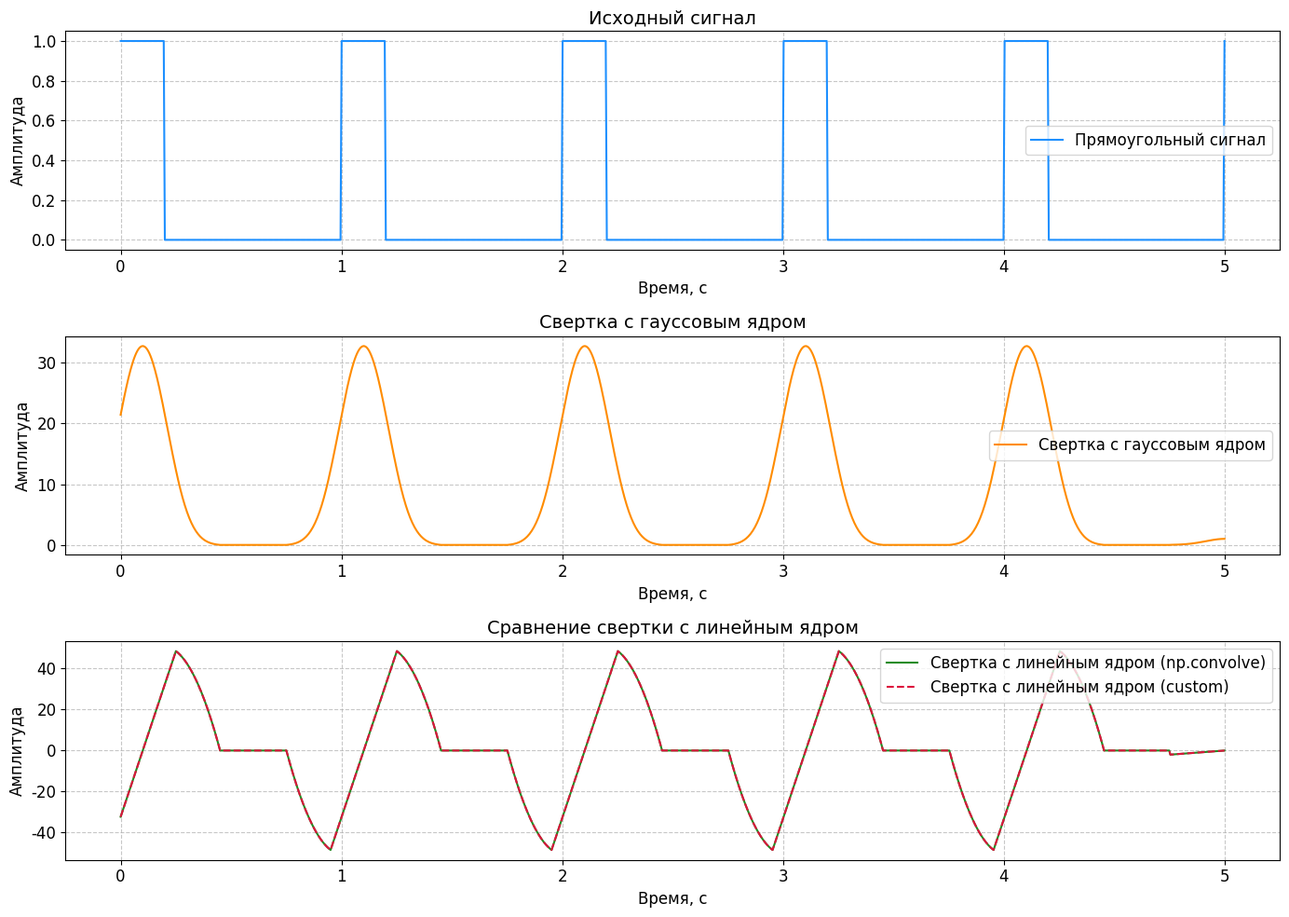
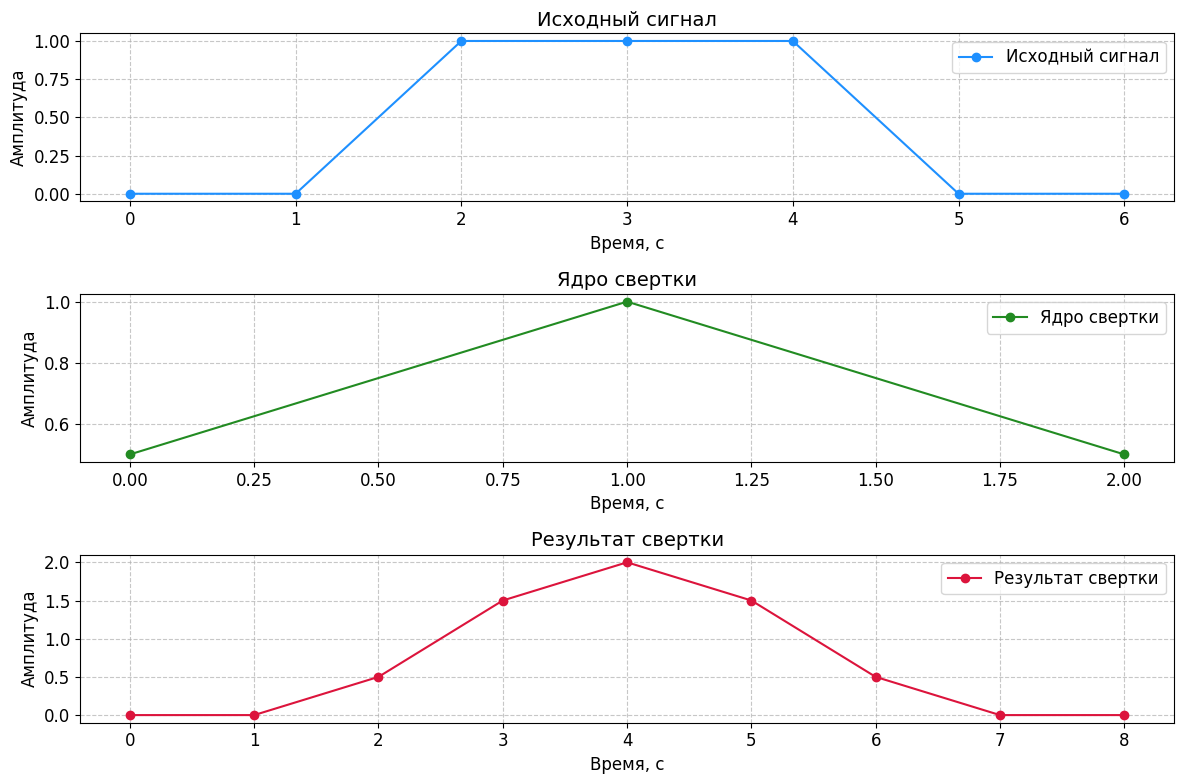
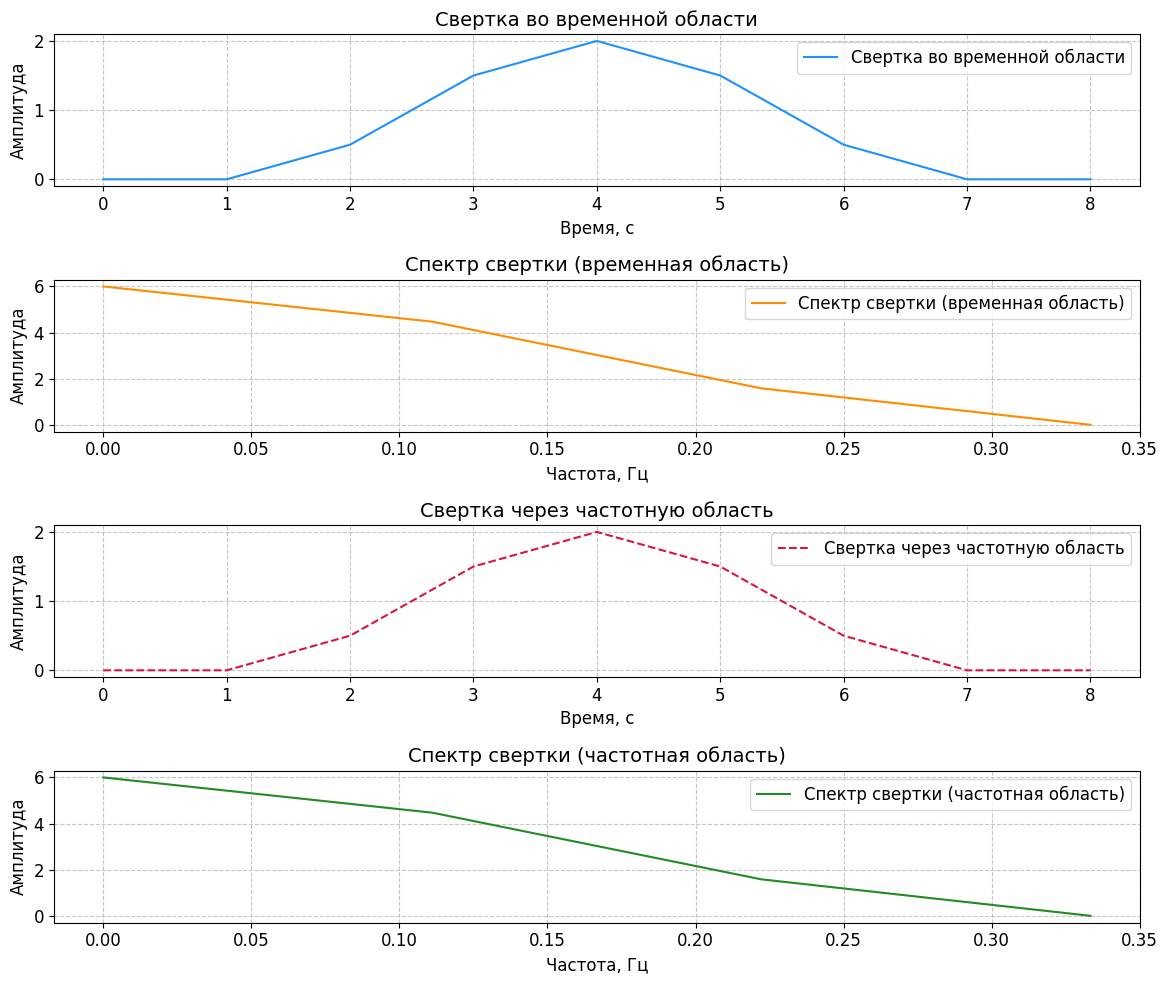
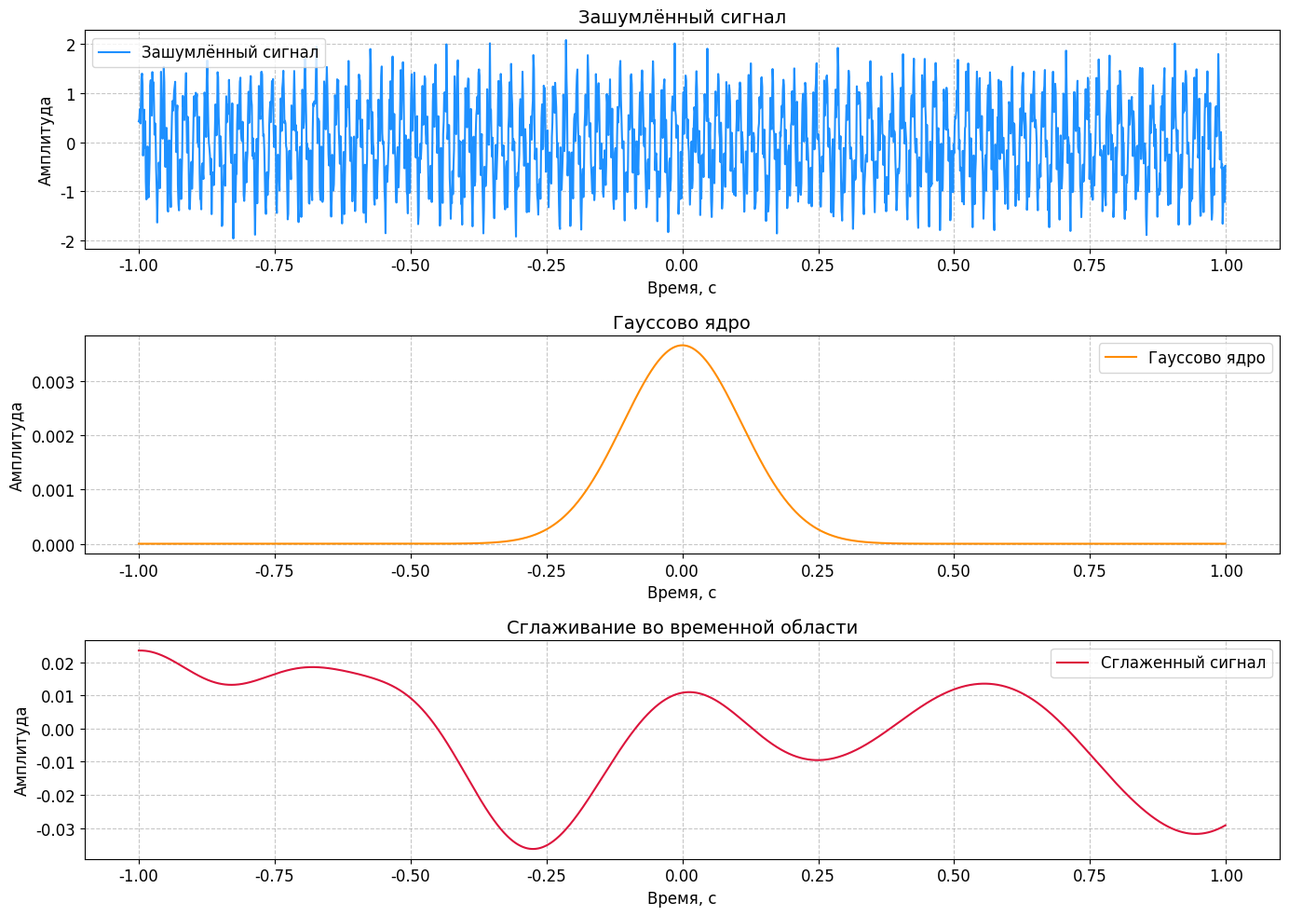
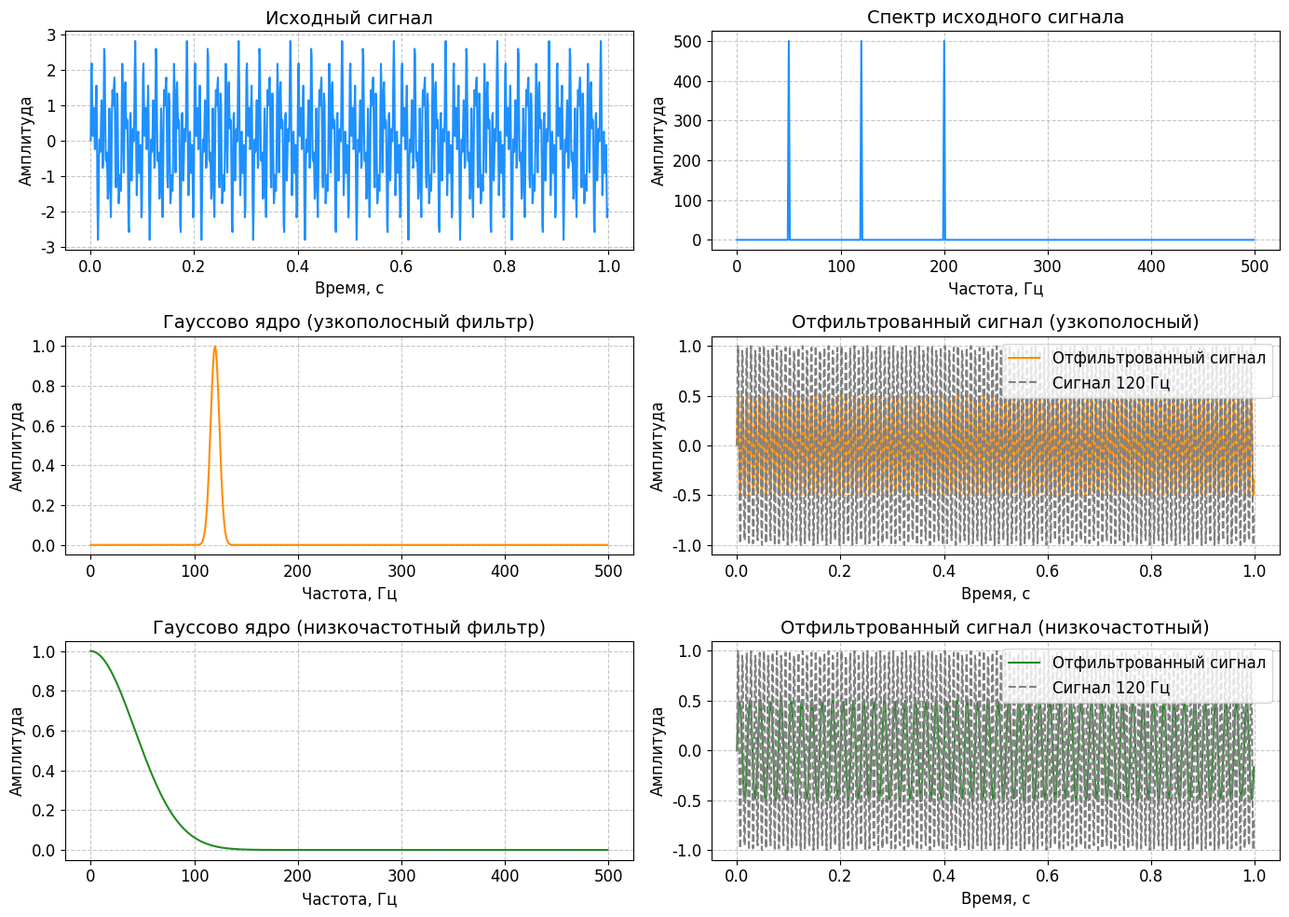
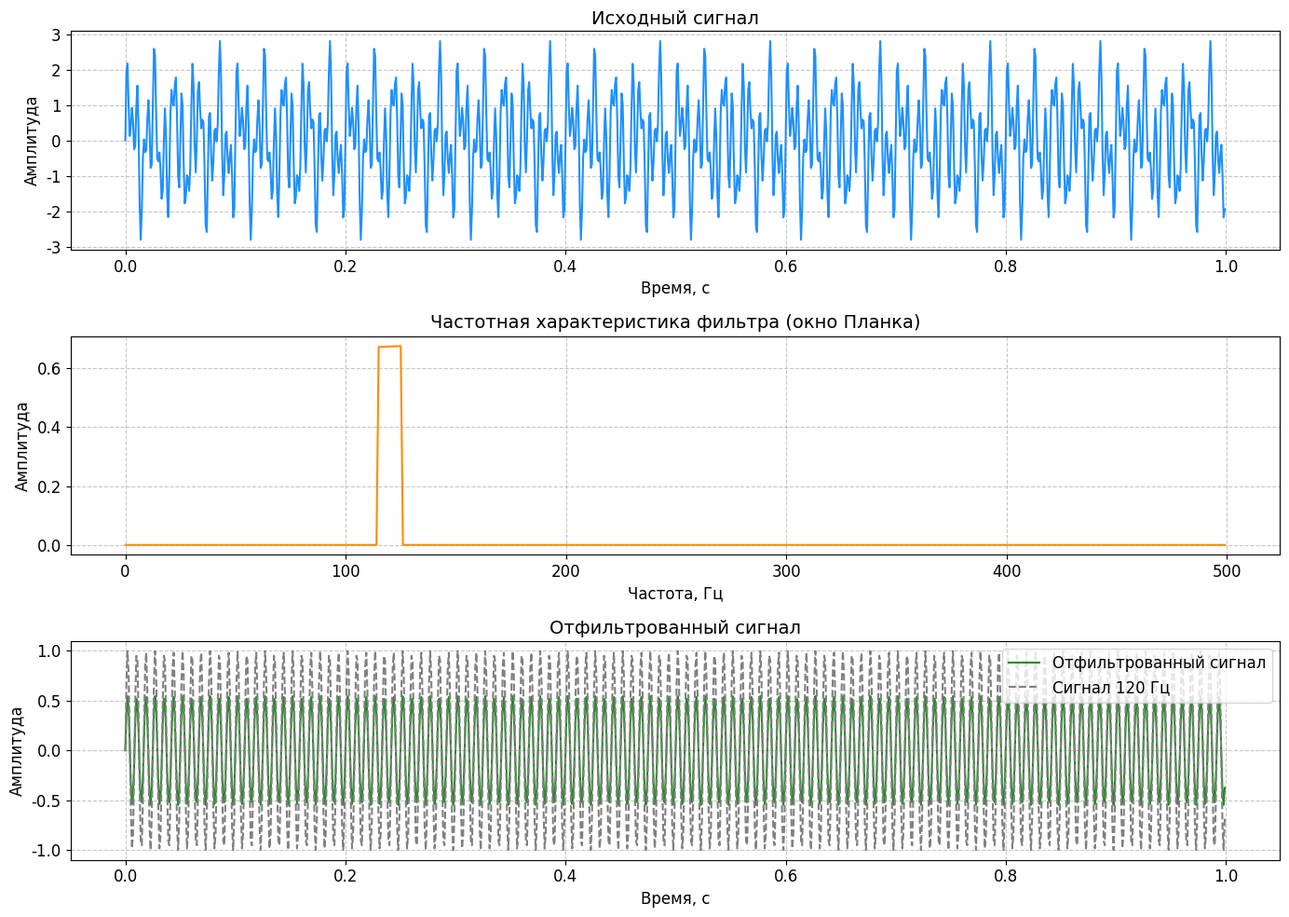
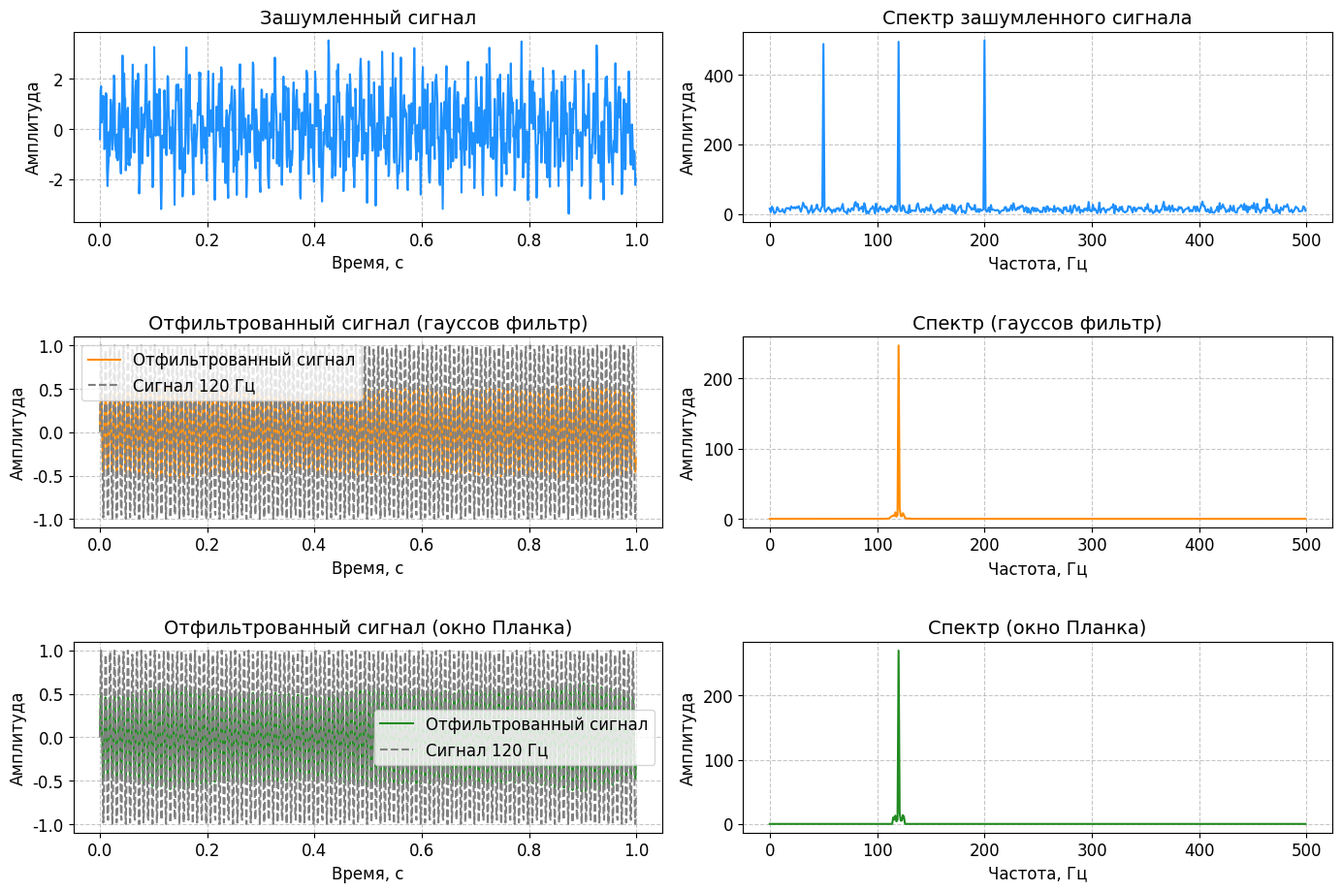

The matplotlib source for these figures, in order:
import numpy as np
import matplotlib.pyplot as plt
import scipy.signal as signal

# Настройка стиля графиков
def setup_plot():
    plt.rcParams['font.family'] = 'Arial'
    plt.rcParams['font.size'] = 12
    plt.rcParams['axes.titlesize'] = 14
    plt.rcParams['grid.linestyle'] = '--'
    plt.rcParams['grid.alpha'] = 0.7
    plt.rcParams['lines.linewidth'] = 1.5

# Создание сигнала с прямоугольными импульсами
def create_rectangular_signal(time_array, amplitude=1.0, pulse_width=0.2, period=1.0):
    return amplitude * (np.mod(time_array, period) < pulse_width).astype(float)

# Самописная свертка
def custom_convolution(signal, kernel):
    signal_length = len(signal)
    kernel_length = len(kernel)
    result_length = signal_length + kernel_length - 1
    result = np.zeros(result_length)
    for n in range(result_length):
        for k in range(kernel_length):
            if n - k >= 0 and n - k < signal_length:
                result[n] += signal[n - k] * kernel[k]
    return result

# Задача 1: Свертка прямоугольного сигнала с гауссовым и линейным ядрами
def task_1():
    print("Plotting Task 1: Convolution of rectangular signal")
    setup_plot()
    time_array = np.linspace(0, 5, 1000)
    amplitude = 1.0
    pulse_width = 0.2
    period = 1.0
    signal = create_rectangular_signal(time_array, amplitude, pulse_width, period)

    kernel_array = np.linspace(-2, 2, 100)
    gaussian_kernel = amplitude * np.exp(-kernel_array ** 2)
    linear_kernel = kernel_array

    convolved_gaussian = np.convolve(signal, gaussian_kernel, mode='same')
    convolved_linear_np = np.convolve(signal, linear_kernel, mode='same')
    convolved_linear_custom = custom_convolution(signal, linear_kernel)
    start_idx = (len(convolved_linear_custom) - len(signal)) // 2
    convolved_linear_custom = convolved_linear_custom[start_idx:start_idx + len(signal)]

    fig = plt.figure(figsize=(14, 10))
    ax1 = fig.add_subplot(3, 1, 1)
    ax1.plot(time_array, signal, label="Прямоугольный сигнал", color='dodgerblue')
    ax1.set_xlabel('Время, с')
    ax1.set_ylabel('Амплитуда')
    ax1.set_title('Исходный сигнал')
    ax1.legend()
    ax1.grid(True)

    ax2 = fig.add_subplot(3, 1, 2)
    ax2.plot(time_array, convolved_gaussian, label="Свертка с гауссовым ядром", color='darkorange')
    ax2.set_xlabel('Время, с')
    ax2.set_ylabel('Амплитуда')
    ax2.set_title('Свертка с гауссовым ядром')
    ax2.legend()
    ax2.grid(True)

    ax3 = fig.add_subplot(3, 1, 3)
    ax3.plot(time_array, convolved_linear_np, label="Свертка с линейным ядром (np.convolve)", color='forestgreen')
    ax3.plot(time_array, convolved_linear_custom, label="Свертка с линейным ядром (custom)", color='crimson', linestyle='--')
    ax3.set_xlabel('Время, с')
    ax3.set_ylabel('Амплитуда')
    ax3.set_title('Сравнение свертки с линейным ядром')
    ax3.legend()
    ax3.grid(True)

    plt.tight_layout()
    fig.canvas.manager.set_window_title('Task 1: Convolution of rectangular signal')
    plt.savefig('task_1.png')
    plt.show()
    plt.close()

# Задача 2: Свертка дискретного сигнала
def task_2():
    print("Plotting Task 2: Convolution of discrete signal")
    setup_plot()
    signal = np.array([0, 0, 1, 1, 1, 0, 0])
    kernel = np.array([0.5, 1, 0.5])
    convolved_signal = custom_convolution(signal, kernel)
    time_array = np.arange(len(signal))
    result_time_array = np.arange(len(convolved_signal))

    fig = plt.figure(figsize=(12, 8))
    ax1 = fig.add_subplot(3, 1, 1)
    ax1.plot(time_array, signal, label="Исходный сигнал", color='dodgerblue', marker='o')
    ax1.set_xlabel('Время, с')
    ax1.set_ylabel('Амплитуда')
    ax1.set_title('Исходный сигнал')
    ax1.legend()
    ax1.grid(True)

    ax2 = fig.add_subplot(3, 1, 2)
    ax2.plot(np.arange(len(kernel)), kernel, label="Ядро свертки", color='forestgreen', marker='o')
    ax2.set_xlabel('Время, с')
    ax2.set_ylabel('Амплитуда')
    ax2.set_title('Ядро свертки')
    ax2.legend()
    ax2.grid(True)

    ax3 = fig.add_subplot(3, 1, 3)
    ax3.plot(result_time_array, convolved_signal, label="Результат свертки", color='crimson', marker='o')
    ax3.set_xlabel('Время, с')
    ax3.set_ylabel('Амплитуда')
    ax3.set_title('Результат свертки')
    ax3.legend()
    ax3.grid(True)

    plt.tight_layout()
    fig.canvas.manager.set_window_title('Task 2: Convolution of discrete signal')
    plt.savefig('task_2.png')
    plt.show()
    plt.close()

# Проверка теоремы свертки
def check_convolution_theorem(signal, kernel):
    conv_time = custom_convolution(signal, kernel)
    fft_signal = np.fft.fft(signal, n=len(conv_time))
    fft_kernel = np.fft.fft(kernel, n=len(conv_time))
    fft_result = fft_signal * fft_kernel
    conv_freq = np.fft.ifft(fft_result).real
    freq_array = np.fft.fftfreq(len(conv_time))

    fig = plt.figure(figsize=(12, 10))
    ax1 = fig.add_subplot(4, 1, 1)
    ax1.plot(conv_time, label="Свертка во временной области", color='dodgerblue')
    ax1.set_xlabel('Время, с')
    ax1.set_ylabel('Амплитуда')
    ax1.set_title('Свертка во временной области')
    ax1.legend()
    ax1.grid(True)

    ax2 = fig.add_subplot(4, 1, 2)
    ax2.plot(freq_array[:len(freq_array)//2], np.abs(np.fft.fft(conv_time)[:len(freq_array)//2]),
             label="Спектр свертки (временная область)", color='darkorange')
    ax2.set_xlabel('Частота, Гц')
    ax2.set_ylabel('Амплитуда')
    ax2.set_title('Спектр свертки (временная область)')
    ax2.legend()
    ax2.grid(True)

    ax3 = fig.add_subplot(4, 1, 3)
    ax3.plot(conv_freq, label="Свертка через частотную область", color='crimson', linestyle='--')
    ax3.set_xlabel('Время, с')
    ax3.set_ylabel('Амплитуда')
    ax3.set_title('Свертка через частотную область')
    ax3.legend()
    ax3.grid(True)

    ax4 = fig.add_subplot(4, 1, 4)
    ax4.plot(freq_array[:len(freq_array)//2], np.abs(np.fft.fft(conv_freq)[:len(freq_array)//2]),
             label="Спектр свертки (частотная область)", color='forestgreen')
    ax4.set_xlabel('Частота, Гц')
    ax4.set_ylabel('Амплитуда')
    ax4.set_title('Спектр свертки (частотная область)')
    ax4.legend()
    ax4.grid(True)

    plt.tight_layout()
    fig.canvas.manager.set_window_title('Task 3: Convolution theorem verification')
    plt.savefig('task_3.png')
    plt.show()
    plt.close()

    return np.allclose(conv_time, conv_freq, atol=1e-10)

# Задача 3: Проверка теоремы свертки
def task_3():
    print("Plotting Task 3: Convolution theorem verification")
    signal = np.array([0, 0, 1, 1, 1, 0, 0])
    kernel = np.array([0.5, 1, 0.5])
    result = check_convolution_theorem(signal, kernel)
    print("Результаты совпадают: теорема о свертке подтверждена!" if result else "Результаты не совпадают: что-то пошло не так.")

# Создание сигнала с несколькими частотами
def create_multi_freq_signal(time_array, freqs=[50, 120, 200]):
    return sum(np.sin(2 * np.pi * f * time_array) for f in freqs)

# Гауссово ядро для фильтрации
def gaussian_kernel(frequencies, peak_freq, fwhm):
    sigma = fwhm / (2 * np.sqrt(2 * np.log(2)))
    return np.exp(-((frequencies - peak_freq) ** 2) / (2 * sigma ** 2))

# Применение гауссова фильтра
def apply_gaussian_filter(signal, frequencies, peak_freq, fwhm):
    fft_signal = np.fft.fft(signal)
    gaussian = gaussian_kernel(frequencies, peak_freq, fwhm)
    fft_filtered = fft_signal * gaussian
    filtered_signal = np.fft.ifft(fft_filtered).real
    return filtered_signal, gaussian

# Задача 4: Сглаживающий фильтр с ядром Гаусса во временной области
def task_4():
    print("Plotting Task 4: Gaussian smoothing filter in time domain")
    setup_plot()
    fs = 1000
    t = np.linspace(-1, 1, 2 * fs, endpoint=False)
    signal = np.sin(2 * np.pi * 50 * t) + 0.5 * np.sin(2 * np.pi * 200 * t)
    
    noisy_signal = signal + 0.3 * np.random.randn(len(t))

    def compute_gaussian_kernel(t_array, p, w, delta=1):
        s = (w * np.sqrt(4 * np.pi)) / np.sqrt(2 * np.pi - 1)
        return np.exp(-delta * ((t_array - p) / s) ** 2)

    kernel = compute_gaussian_kernel(t, p=0, w=0.1)
    kernel /= np.sum(kernel)

    filtered = np.convolve(noisy_signal, kernel, mode='same')

    fig = plt.figure(figsize=(14, 10))
    ax1 = fig.add_subplot(3, 1, 1)
    ax1.plot(t, noisy_signal, label='Зашумлённый сигнал', color='dodgerblue')
    ax1.set_title('Зашумлённый сигнал')
    ax1.set_xlabel('Время, с')
    ax1.set_ylabel('Амплитуда')
    ax1.grid(True)
    ax1.legend()

    ax2 = fig.add_subplot(3, 1, 2)
    ax2.plot(t, kernel, label='Гауссово ядро', color='darkorange')
    ax2.set_title('Гауссово ядро')
    ax2.set_xlabel('Время, с')
    ax2.set_ylabel('Амплитуда')
    ax2.grid(True)
    ax2.legend()

    ax3 = fig.add_subplot(3, 1, 3)
    ax3.plot(t, filtered, label='Сглаженный сигнал', color='crimson')
    ax3.set_title('Сглаживание во временной области')
    ax3.set_xlabel('Время, с')
    ax3.set_ylabel('Амплитуда')
    ax3.grid(True)
    ax3.legend()

    plt.tight_layout()
    fig.canvas.manager.set_window_title('Task 4: Gaussian smoothing filter in time domain')
    plt.savefig('task_4.png')
    plt.show()
    plt.close()

# Задача 5: Гауссовы фильтры (узкополосный и низкочастотный)
def task_5():
    print("Plotting Task 5: Gaussian filter application")
    setup_plot()
    fs = 1000
    time_array = np.linspace(0, 1, fs, endpoint=False)
    frequencies = np.fft.fftfreq(len(time_array), d=1/fs)
    signal = create_multi_freq_signal(time_array)
    signal_120hz = np.sin(2 * np.pi * 120 * time_array)

    filtered_signal_narrowband, gaussian_narrowband = apply_gaussian_filter(signal, frequencies, peak_freq=120, fwhm=10)
    filtered_signal_lowpass, gaussian_lowpass = apply_gaussian_filter(signal, frequencies, peak_freq=0, fwhm=100)

    fig = plt.figure(figsize=(14, 10))
    ax1 = fig.add_subplot(3, 2, 1)
    ax1.plot(time_array, signal, color='dodgerblue')
    ax1.set_xlabel('Время, с')
    ax1.set_ylabel('Амплитуда')
    ax1.set_title('Исходный сигнал')
    ax1.grid(True)

    ax2 = fig.add_subplot(3, 2, 2)
    ax2.plot(frequencies[:len(frequencies)//2], np.abs(np.fft.fft(signal)[:len(frequencies)//2]), color='dodgerblue')
    ax2.set_xlabel('Частота, Гц')
    ax2.set_ylabel('Амплитуда')
    ax2.set_title('Спектр исходного сигнала')
    ax2.grid(True)

    ax3 = fig.add_subplot(3, 2, 3)
    ax3.plot(frequencies[:len(frequencies)//2], gaussian_narrowband[:len(frequencies)//2], color='darkorange')
    ax3.set_xlabel('Частота, Гц')
    ax3.set_ylabel('Амплитуда')
    ax3.set_title('Гауссово ядро (узкополосный фильтр)')
    ax3.grid(True)

    ax4 = fig.add_subplot(3, 2, 4)
    ax4.plot(time_array, filtered_signal_narrowband, color='darkorange', label="Отфильтрованный сигнал")
    ax4.plot(time_array, signal_120hz, color='gray', linestyle='--', label="Сигнал 120 Гц")
    ax4.set_xlabel('Время, с')
    ax4.set_ylabel('Амплитуда')
    ax4.set_title('Отфильтрованный сигнал (узкополосный)')
    ax4.legend()
    ax4.grid(True)

    ax5 = fig.add_subplot(3, 2, 5)
    ax5.plot(frequencies[:len(frequencies)//2], gaussian_lowpass[:len(frequencies)//2], color='forestgreen')
    ax5.set_xlabel('Частота, Гц')
    ax5.set_ylabel('Амплитуда')
    ax5.set_title('Гауссово ядро (низкочастотный фильтр)')
    ax5.grid(True)

    ax6 = fig.add_subplot(3, 2, 6)
    ax6.plot(time_array, filtered_signal_lowpass, color='forestgreen', label="Отфильтрованный сигнал")
    ax6.plot(time_array, signal_120hz, color='gray', linestyle='--', label="Сигнал 120 Гц")
    ax6.set_xlabel('Время, с')
    ax6.set_ylabel('Амплитуда')
    ax6.set_title('Отфильтрованный сигнал (низкочастотный)')
    ax6.legend()
    ax6.grid(True)

    plt.tight_layout()
    fig.canvas.manager.set_window_title('Task 5: Gaussian filter application')
    plt.savefig('task_5.png')
    plt.show()
    plt.close()

# Окно Планка
def planck_taper(length, epsilon=0.1):
    n = np.arange(length)
    return 1 / (1 + np.exp((2 * epsilon * length / (n - (length - 1) / 2)) - (2 * epsilon * length / (length - 1))))

# Полосовой фильтр с окном Планка
def bandpass_filter(signal, fs, lowcut, highcut, epsilon=0.1):
    fft_signal = np.fft.fft(signal)
    frequencies = np.fft.fftfreq(len(signal), d=1/fs)
    window = np.zeros(len(signal))
    freq_mask = (np.abs(frequencies) >= lowcut) & (np.abs(frequencies) <= highcut)
    window[freq_mask] = 1
    window *= planck_taper(len(signal), epsilon)
    fft_filtered = fft_signal * window
    filtered_signal = np.fft.ifft(fft_filtered).real
    return filtered_signal, window

# Задача 6: Полосовой фильтр с окном Планка
def task_6():
    print("Plotting Task 6: Planck taper bandpass filter")
    setup_plot()
    fs = 1000
    time_array = np.linspace(0, 1, fs, endpoint=False)
    signal = create_multi_freq_signal(time_array)
    signal_120hz = np.sin(2 * np.pi * 120 * time_array)
    lowcut = 115
    highcut = 125
    filtered_signal, window = bandpass_filter(signal, fs, lowcut, highcut, epsilon=0.1)
    frequencies = np.fft.fftfreq(len(time_array), d=1/fs)

    fig = plt.figure(figsize=(14, 10))
    ax1 = fig.add_subplot(3, 1, 1)
    ax1.plot(time_array, signal, color='dodgerblue')
    ax1.set_xlabel('Время, с')
    ax1.set_ylabel('Амплитуда')
    ax1.set_title('Исходный сигнал')
    ax1.grid(True)

    ax2 = fig.add_subplot(3, 1, 2)
    ax2.plot(frequencies[:len(frequencies)//2], window[:len(frequencies)//2], color='darkorange')
    ax2.set_xlabel('Частота, Гц')
    ax2.set_ylabel('Амплитуда')
    ax2.set_title('Частотная характеристика фильтра (окно Планка)')
    ax2.grid(True)

    ax3 = fig.add_subplot(3, 1, 3)
    ax3.plot(time_array, filtered_signal, color='forestgreen', label="Отфильтрованный сигнал")
    ax3.plot(time_array, signal_120hz, color='gray', linestyle='--', label="Сигнал 120 Гц")
    ax3.set_xlabel('Время, с')
    ax3.set_ylabel('Амплитуда')
    ax3.set_title('Отфильтрованный сигнал')
    ax3.legend()
    ax3.grid(True)

    plt.tight_layout()
    fig.canvas.manager.set_window_title('Task 6: Planck taper bandpass filter')
    plt.savefig('task_6.png')
    plt.show()
    plt.close()

# Задача 7: Сравнение фильтров для зашумленного сигнала
def task_7():
    print("Plotting Task 7: Gaussian vs Planck filter for noisy signal")
    setup_plot()
    fs = 1000
    time_array = np.linspace(0, 1, fs, endpoint=False)
    signal = create_multi_freq_signal(time_array)
    signal_120hz = np.sin(2 * np.pi * 120 * time_array)
    noise = 0.5 * np.random.normal(size=len(time_array))
    noisy_signal = signal + noise
    frequencies = np.fft.fftfreq(len(time_array), d=1/fs)

    filtered_signal_gaussian, gaussian_narrowband = apply_gaussian_filter(noisy_signal, frequencies, peak_freq=120, fwhm=10)
    lowcut = 115
    highcut = 125
    filtered_signal_planck, window = bandpass_filter(noisy_signal, fs, lowcut, highcut, epsilon=0.1)

    fft_noisy = np.fft.fft(noisy_signal)
    fft_gaussian = np.fft.fft(filtered_signal_gaussian)
    fft_planck = np.fft.fft(filtered_signal_planck)

    fig = plt.figure(figsize=(14, 12))
    ax1 = fig.add_subplot(4, 2, 1)
    ax1.plot(time_array, noisy_signal, color='dodgerblue')
    ax1.set_xlabel('Время, с')
    ax1.set_ylabel('Амплитуда')
    ax1.set_title('Зашумленный сигнал')
    ax1.grid(True)

    ax2 = fig.add_subplot(4, 2, 2)
    ax2.plot(frequencies[:len(frequencies)//2], np.abs(fft_noisy[:len(frequencies)//2]), color='dodgerblue')
    ax2.set_xlabel('Частота, Гц')
    ax2.set_ylabel('Амплитуда')
    ax2.set_title('Спектр зашумленного сигнала')
    ax2.grid(True)

    ax3 = fig.add_subplot(4, 2, 3)
    ax3.plot(time_array, filtered_signal_gaussian, color='darkorange', label="Отфильтрованный сигнал")
    ax3.plot(time_array, signal_120hz, color='gray', linestyle='--', label="Сигнал 120 Гц")
    ax3.set_xlabel('Время, с')
    ax3.set_ylabel('Амплитуда')
    ax3.set_title('Отфильтрованный сигнал (гауссов фильтр)')
    ax3.legend()
    ax3.grid(True)

    ax4 = fig.add_subplot(4, 2, 4)
    ax4.plot(frequencies[:len(frequencies)//2], np.abs(fft_gaussian[:len(frequencies)//2]), color='darkorange')
    ax4.set_xlabel('Частота, Гц')
    ax4.set_ylabel('Амплитуда')
    ax4.set_title('Спектр (гауссов фильтр)')
    ax4.grid(True)

    ax5 = fig.add_subplot(4, 2, 5)
    ax5.plot(time_array, filtered_signal_planck, color='forestgreen', label="Отфильтрованный сигнал")
    ax5.plot(time_array, signal_120hz, color='gray', linestyle='--', label="Сигнал 120 Гц")
    ax5.set_xlabel('Время, с')
    ax5.set_ylabel('Амплитуда')
    ax5.set_title('Отфильтрованный сигнал (окно Планка)')
    ax5.legend()
    ax5.grid(True)

    ax6 = fig.add_subplot(4, 2, 6)
    ax6.plot(frequencies[:len(frequencies)//2], np.abs(fft_planck[:len(frequencies)//2]), color='forestgreen')
    ax6.set_xlabel('Частота, Гц')
    ax6.set_ylabel('Амплитуда')
    ax6.set_title('Спектр (окно Планка)')
    ax6.grid(True)

    plt.tight_layout()
    plt.subplots_adjust(hspace=0.6)
    fig.canvas.manager.set_window_title('Task 7: Gaussian vs Planck filter for noisy signal')
    plt.savefig('task_7.png')
    plt.show()
    plt.close()

# Выполнение всех задач
if __name__ == "__main__":
    task_1()
    task_2()
    task_3()
    task_4()
    task_5()
    task_6()
    task_7()
